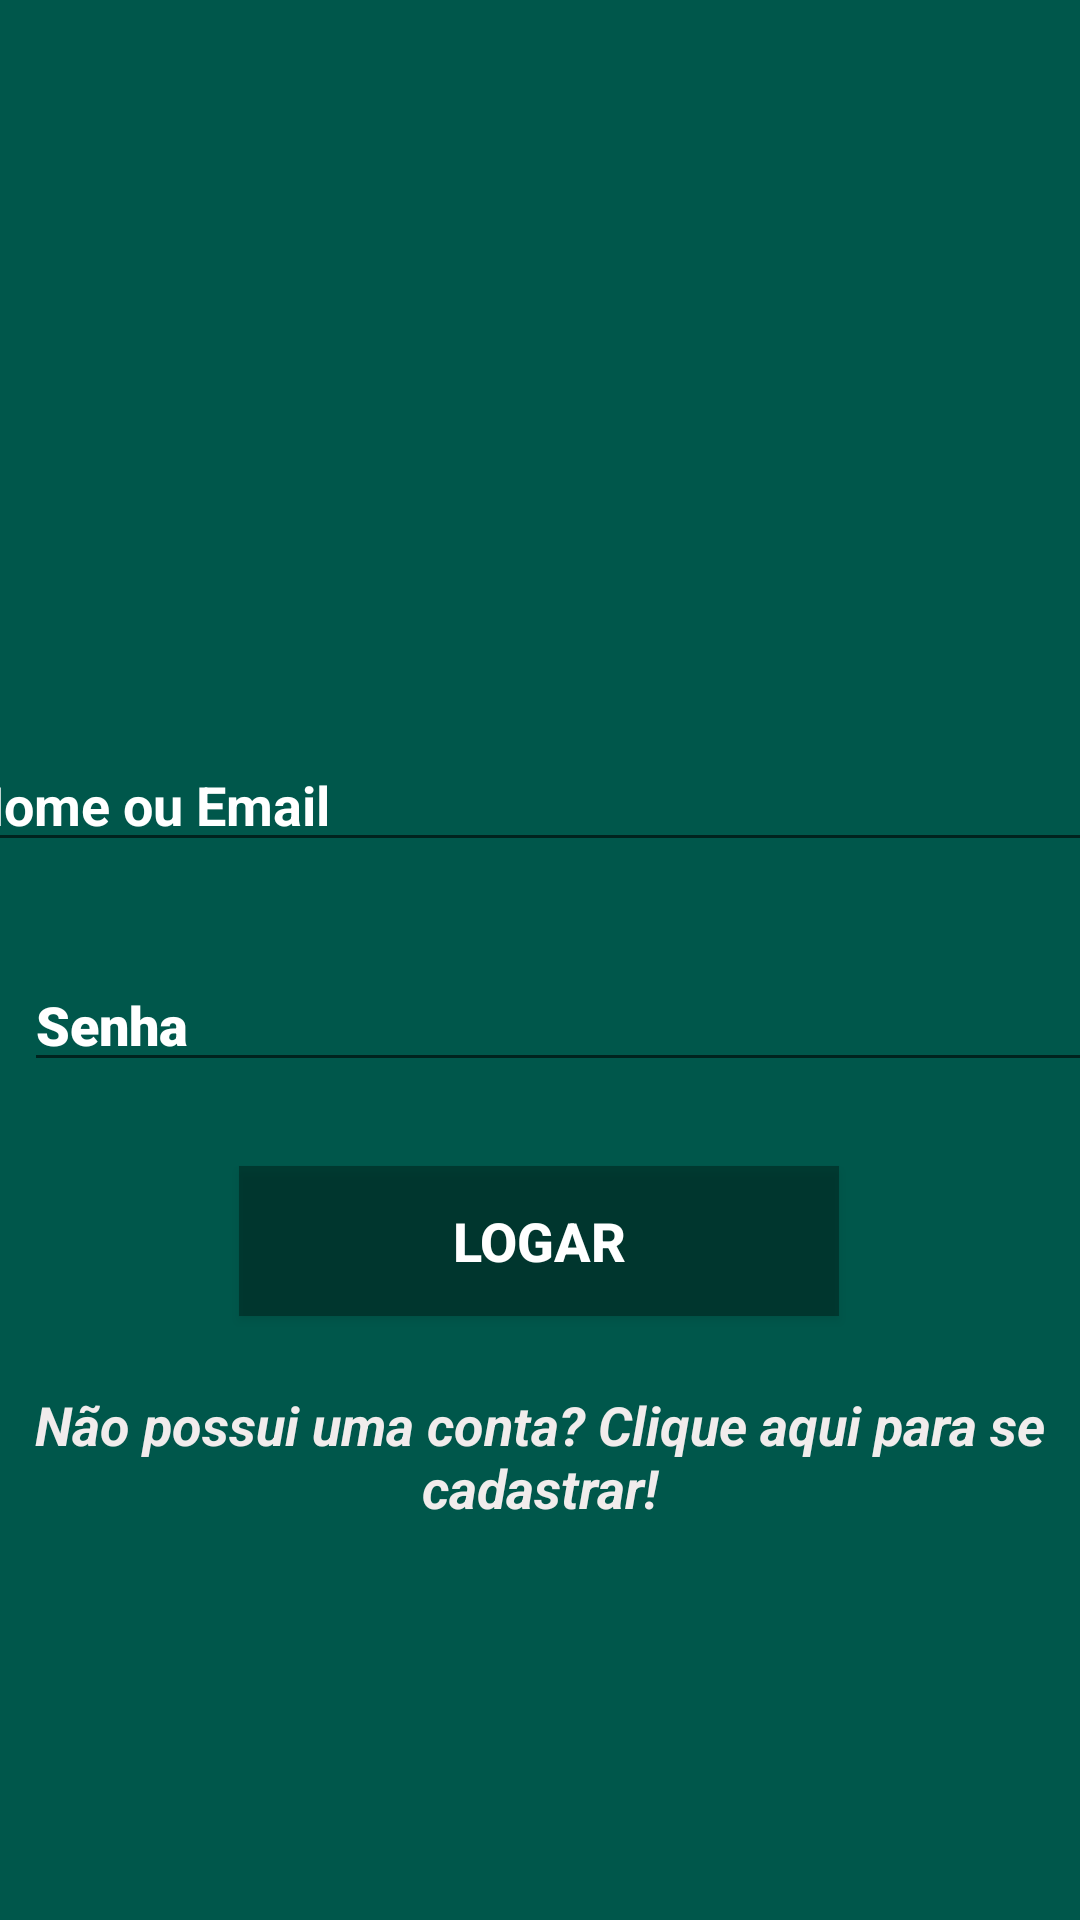

Reconstruct the res/layout file that produces this screen, plus the resources it refers to.
<!-- AndroidManifest.xml: application theme AppTheme -->
<!-- res/layout/activity_tela_login.xml -->
<?xml version="1.0" encoding="utf-8"?>
<androidx.constraintlayout.widget.ConstraintLayout xmlns:android="http://schemas.android.com/apk/res/android"
    xmlns:app="http://schemas.android.com/apk/res-auto"
    xmlns:tools="http://schemas.android.com/tools"
    android:layout_width="match_parent"
    android:layout_height="match_parent"
    android:background="@color/colorPrimaryDark"
    tools:context=".Activities.TelaLogin">

    <ImageView
        android:id="@+id/imageView"
        android:layout_width="200dp"
        android:layout_height="0dp"
        android:layout_marginTop="88dp"
        android:layout_marginBottom="282dp"
        android:adjustViewBounds="false"
        android:cropToPadding="false"
        app:layout_constraintBottom_toTopOf="@+id/textoCadastro"
        app:layout_constraintEnd_toEndOf="parent"
        app:layout_constraintStart_toStartOf="parent"
        app:layout_constraintTop_toTopOf="parent"
        app:srcCompat="@drawable/logo" />

    <EditText
        android:id="@+id/nomeUsuario"
        android:layout_width="397dp"
        android:layout_height="wrap_content"
        android:layout_marginBottom="32dp"
        android:hint="Nome ou Email"
        android:inputType="textPersonName|textEmailAddress"
        android:lines="1"
        android:textColor="#fff"
        android:textColorHint="#fff"
        android:textSize="18sp"
        android:textStyle="bold"
        app:layout_constraintBottom_toTopOf="@+id/senhaUsuario"
        app:layout_constraintEnd_toEndOf="parent"
        app:layout_constraintHorizontal_bias="0.428"
        app:layout_constraintStart_toStartOf="parent" />

    <EditText
        android:id="@+id/senhaUsuario"
        android:layout_width="395dp"
        android:layout_height="wrap_content"
        android:layout_marginStart="8dp"
        android:layout_marginLeft="8dp"
        android:layout_marginEnd="8dp"
        android:layout_marginRight="8dp"
        android:layout_marginBottom="28dp"
        android:ems="10"
        android:fontFamily="sans-serif-black"
        android:hint="Senha"
        android:inputType="textPassword"
        android:lines="1"
        android:textColor="#F3EBEB"
        android:textColorHint="#fff"
        android:textStyle="bold"
        app:layout_constraintBottom_toTopOf="@+id/botaoLogarLogin"
        app:layout_constraintEnd_toEndOf="parent"
        app:layout_constraintHorizontal_bias="0.0"
        app:layout_constraintStart_toStartOf="parent" />

    <Button
        android:id="@+id/botaoLogarLogin"
        android:layout_width="200dp"
        android:layout_height="50dp"
        android:layout_marginStart="8dp"
        android:layout_marginLeft="8dp"
        android:layout_marginEnd="8dp"
        android:layout_marginRight="8dp"
        android:layout_marginBottom="24dp"
        android:background="#72011814"
        android:text="Logar"
        android:textColor="#FFF"
        android:textSize="18sp"
        android:textStyle="bold"
        app:layout_constraintBottom_toTopOf="@+id/textoCadastro"
        app:layout_constraintEnd_toEndOf="parent"
        app:layout_constraintHorizontal_bias="0.497"
        app:layout_constraintStart_toStartOf="parent" />

    <TextView
        android:id="@+id/textoCadastro"
        android:layout_width="0dp"
        android:layout_height="wrap_content"
        android:layout_marginBottom="132dp"
        android:gravity="center"
        android:onClick="abrirCadastroEmail"
        android:text="Não possui uma conta? Clique aqui para se cadastrar!"
        android:textColor="#F1ECEC"
        android:textSize="18sp"
        android:textStyle="bold|italic"
        android:visibility="visible"
        app:layout_constraintBottom_toBottomOf="parent"
        app:layout_constraintEnd_toEndOf="parent"
        app:layout_constraintStart_toStartOf="parent"
        app:layout_constraintTop_toBottomOf="@+id/imageView" />
</androidx.constraintlayout.widget.ConstraintLayout>
<!-- resources referenced by this layout -->
<resources>
  <color name="colorPrimaryDark">#00574B</color>
  <style name="AppTheme" parent="Theme.AppCompat.Light.DarkActionBar">
          
          <item name="android:windowActionBar">false</item>
          <item name="colorPrimary">@color/colorPrimary</item>
          <item name="colorPrimaryDark">@color/colorPrimaryDark</item>
          <item name="colorAccent">@color/colorAccent</item>
          <item name="editTextColor">#000</item>
  
  
  
  
         
      </style>
  <color name="colorPrimary">#008577</color>
  <color name="colorAccent">#D50000</color>
</resources>
